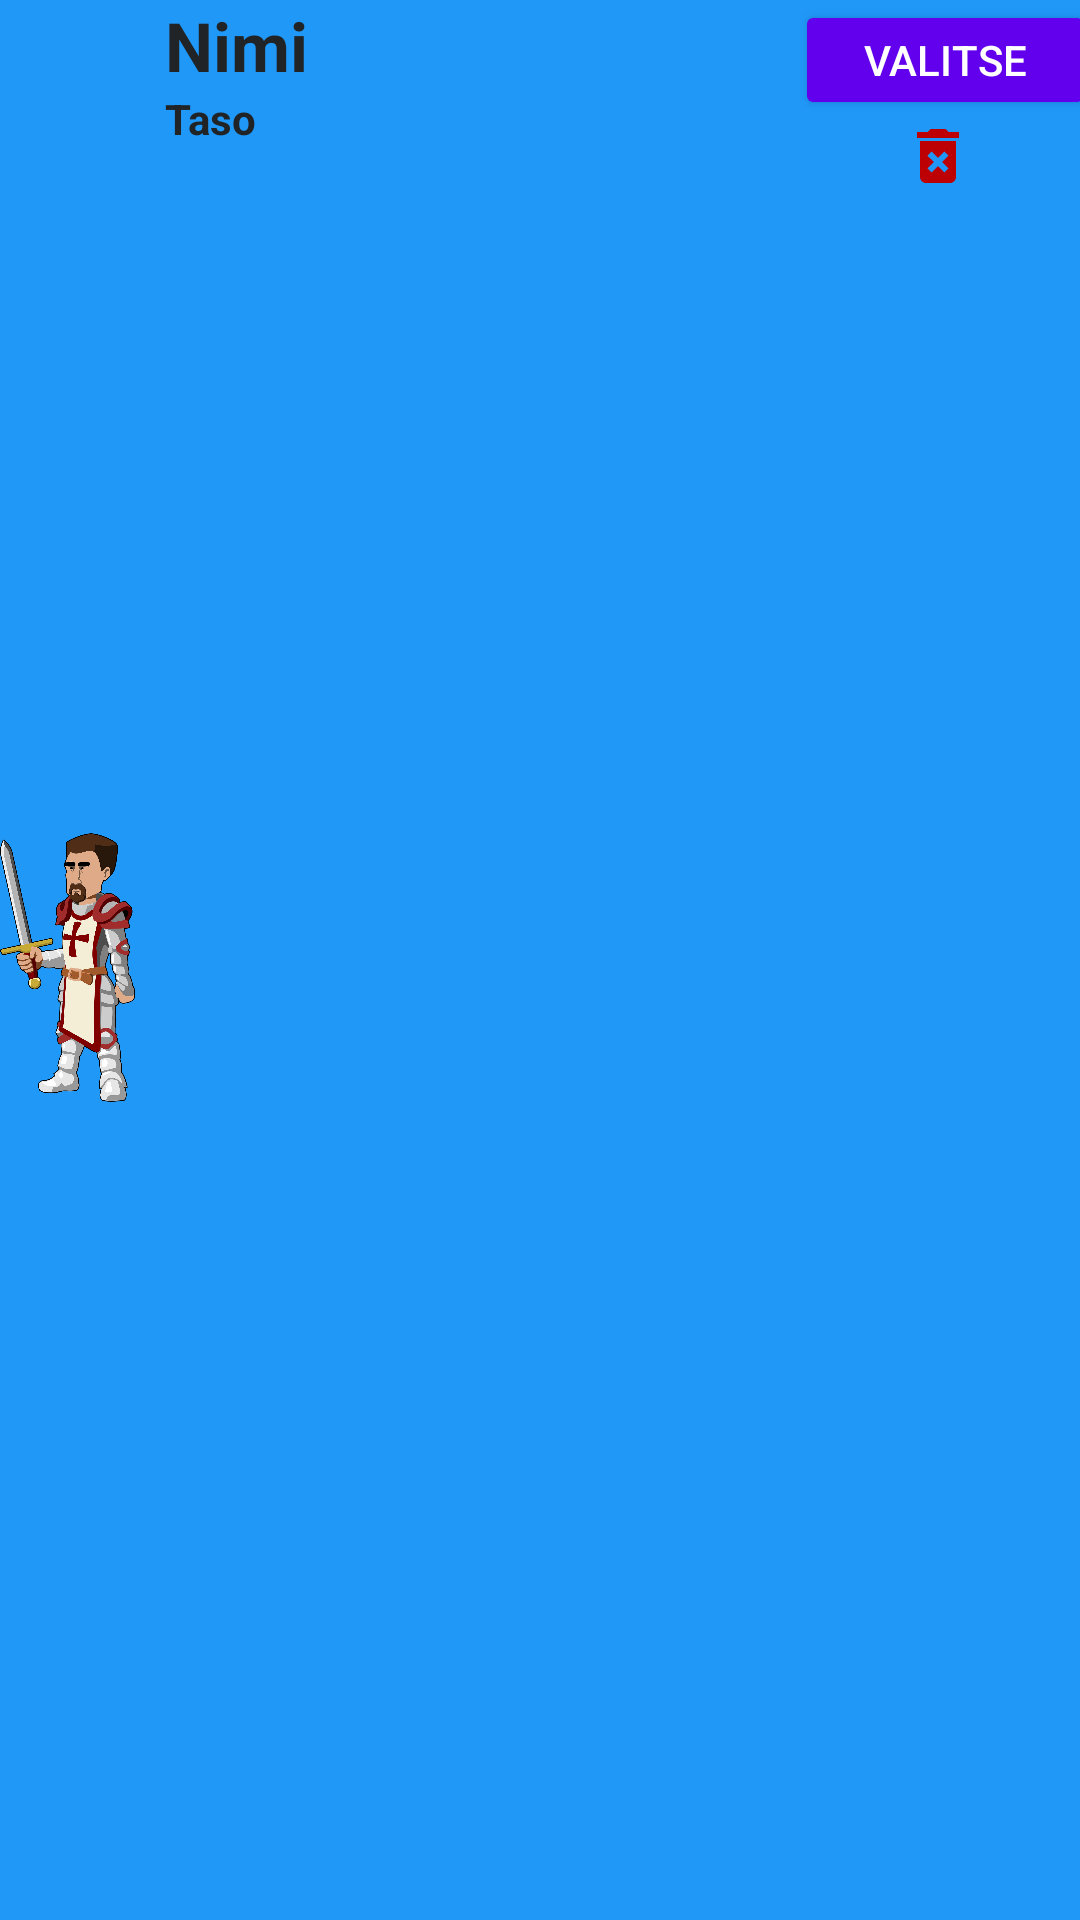

The Android layout XML behind this screen, and the referenced resources:
<!-- AndroidManifest.xml: application theme Theme.JavaHT -->
<!-- res/layout/character_view.xml -->
<?xml version="1.0" encoding="utf-8"?>
<androidx.appcompat.widget.LinearLayoutCompat xmlns:android="http://schemas.android.com/apk/res/android"
    xmlns:app="http://schemas.android.com/apk/res-auto"
    android:layout_width="match_parent"
    android:layout_height="70dp"
    android:layout_marginLeft="20dp"
    android:layout_marginTop="10dp"
    android:layout_marginRight="20dp"
    android:background="#2098F8">

    <ImageView
        android:id="@+id/imageViewCharacter"
        android:layout_width="45dp"
        android:layout_height="wrap_content"
        android:layout_marginTop="5dp"
        android:src="@drawable/crusader_154623_1280" />

    <LinearLayout
        android:layout_width="220dp"
        android:layout_height="match_parent"
        android:orientation="vertical">

        <TextView
            android:id="@+id/textViewName"
            android:layout_width="match_parent"
            android:layout_height="30dp"
            android:layout_marginLeft="10dp"
            android:gravity="clip_horizontal"
            android:text="Nimi"
            android:textColor="#212427"
            android:textStyle="bold"
            android:textSize="11pt"/>

        <TextView
            android:id="@+id/textViewLevel"
            android:layout_width="match_parent"
            android:layout_height="match_parent"
            android:layout_marginLeft="10dp"
            android:gravity="clip_horizontal"
            android:text="Taso"
            android:textColor="#212427"
            android:textStyle="bold"/>

    </LinearLayout>

    <LinearLayout
        android:layout_width="match_parent"
        android:layout_height="match_parent"
        android:orientation="vertical">

        <Button
            android:id="@+id/ChooseButton"
            android:layout_width="100dp"
            android:layout_height="40dp"
            android:backgroundTint="#6200ED"
            android:text="Valitse"
            android:textColor="@color/white"/>

        <ImageView
            android:id="@+id/imgDel"
            android:layout_width="match_parent"
            android:layout_height="wrap_content"
            android:src="@drawable/baseline_delete_forever_24" />

    </LinearLayout>

</androidx.appcompat.widget.LinearLayoutCompat>
<!-- resources referenced by this layout -->
<resources>
  <!-- drawable baseline_delete_forever_24 (drawable) -->
  <vector android:height="24dp" android:tint="#BC0004"
      android:viewportHeight="24" android:viewportWidth="24"
      android:width="24dp" xmlns:android="http://schemas.android.com/apk/res/android">
      <path android:fillColor="@android:color/white" android:pathData="M6,19c0,1.1 0.9,2 2,2h8c1.1,0 2,-0.9 2,-2L18,7L6,7v12zM8.46,11.88l1.41,-1.41L12,12.59l2.12,-2.12 1.41,1.41L13.41,14l2.12,2.12 -1.41,1.41L12,15.41l-2.12,2.12 -1.41,-1.41L10.59,14l-2.13,-2.12zM15.5,4l-1,-1h-5l-1,1L5,4v2h14L19,4z"/>
  </vector>
  <!-- drawable crusader_154623_1280: png bitmap (drawable, 304819 bytes) -->
  <style name="Theme.JavaHT" parent="Theme.MaterialComponents.DayNight.DarkActionBar">
          
          <item name="colorPrimary">@color/purple_500</item>
          <item name="colorPrimaryVariant">@color/purple_700</item>
          <item name="colorOnPrimary">@color/white</item>
          
          <item name="colorSecondary">@color/teal_200</item>
          <item name="colorSecondaryVariant">@color/teal_700</item>
          <item name="colorOnSecondary">@color/black</item>
          
          <item name="android:statusBarColor">?attr/colorPrimaryVariant</item>
          
      </style>
  <!-- not gathered from this repository: default colours our renderer supplied (Android Studio template values) -->
  <color name="purple_500">#FF6200EE</color>
  <color name="purple_700">#FF3700B3</color>
  <color name="teal_200">#FF03DAC5</color>
  <color name="teal_700">#FF018786</color>
  <color name="black">#FF000000</color>
  <color name="white">#FFFFFFFF</color>
</resources>
